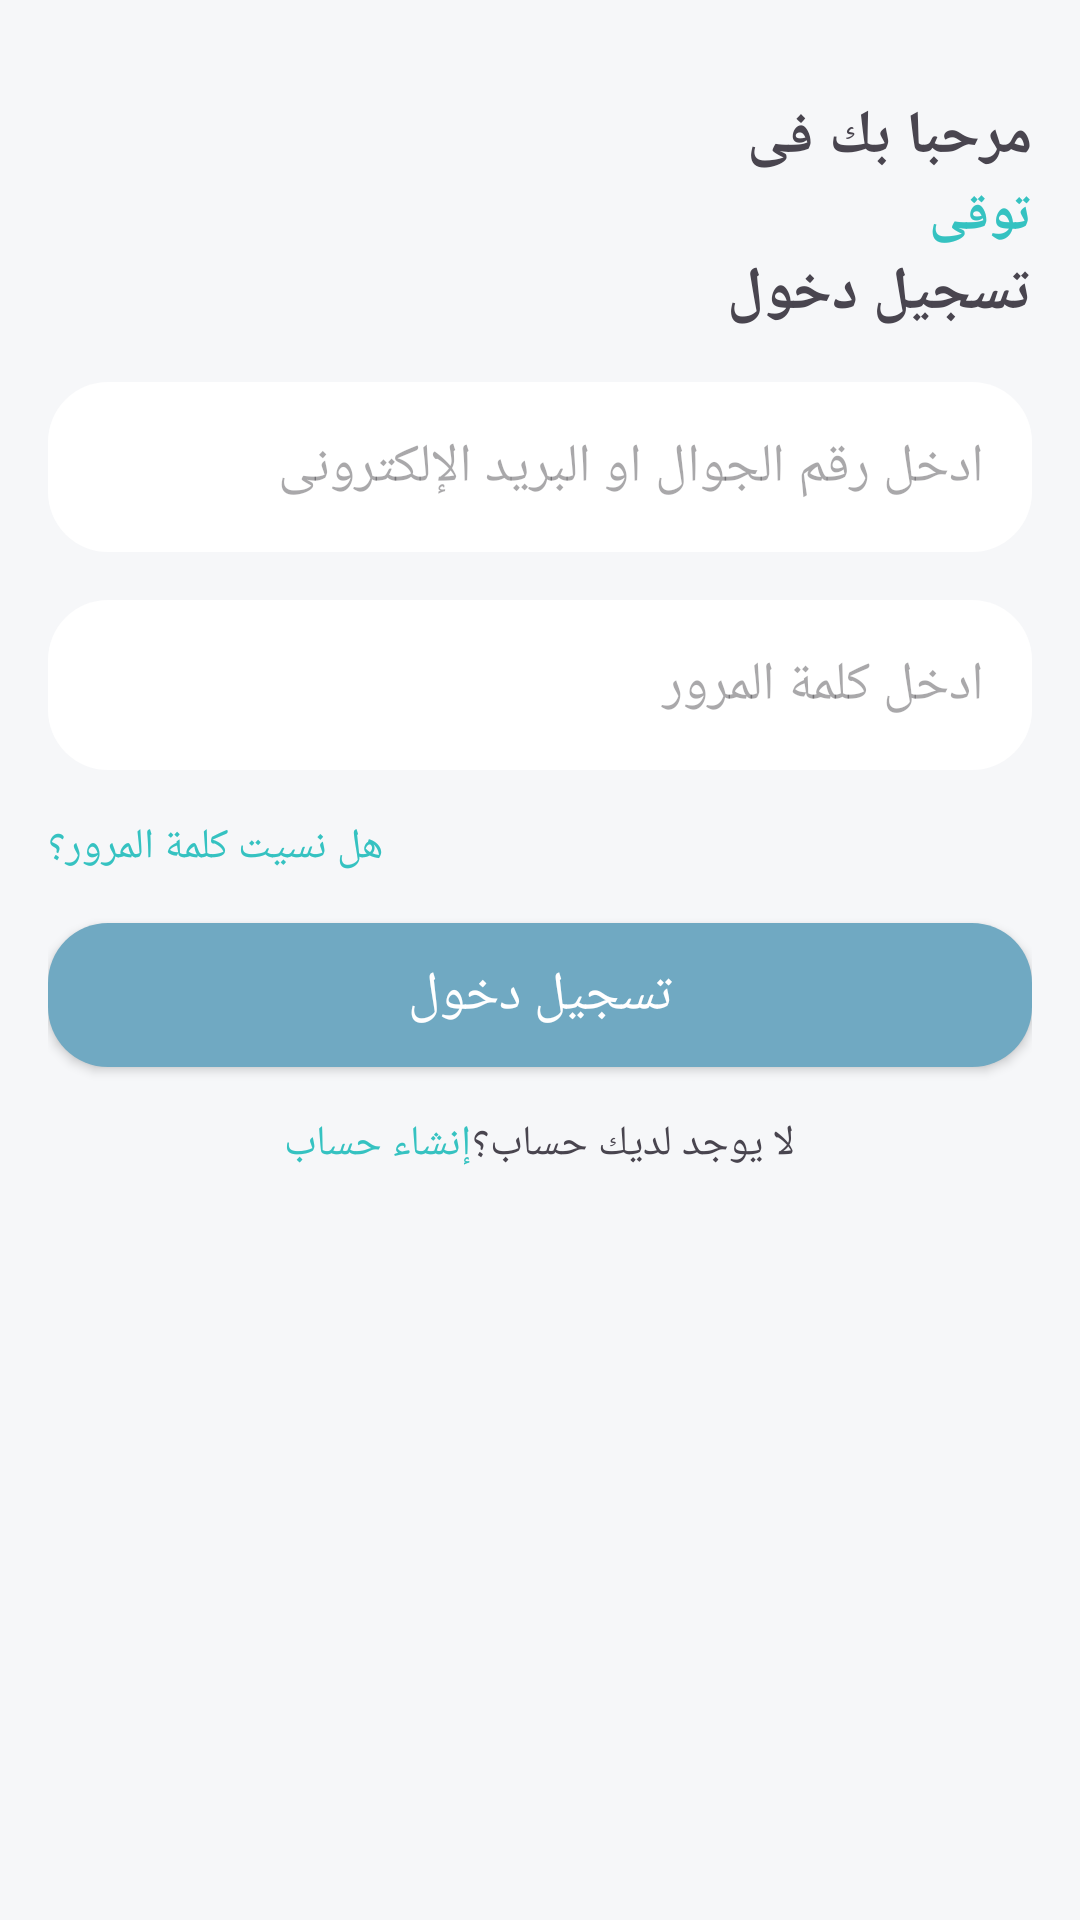

Write the Android layout XML for this screen, with the resource values it uses.
<!-- AndroidManifest.xml: application theme Theme.Touqa -->
<!-- res/layout/fragment_login.xml -->
<?xml version="1.0" encoding="utf-8"?>
<layout xmlns:android="http://schemas.android.com/apk/res/android">

    <data>

    </data>

    <ScrollView

        android:layout_width="match_parent"
        android:orientation="vertical"
        android:layout_height="match_parent"
        android:padding="16dp">

        <LinearLayout

            xmlns:android="http://schemas.android.com/apk/res/android"
            android:layout_width="match_parent"
            android:orientation="vertical"
            android:layout_height="wrap_content">

            <TextView
                android:layout_width="match_parent"
                android:layout_height="wrap_content"
                android:layout_marginTop="16dp"
                android:textSize="20sp"
                android:textStyle="bold"
                android:text="مرحبا بك فى " />

            <TextView
                android:layout_width="match_parent"
                android:layout_height="wrap_content"
                android:textSize="18sp"
                android:textColor="@color/blue11"
                android:textStyle="bold"
                android:text="توقى" />

            <TextView
                android:layout_width="match_parent"
                android:layout_height="wrap_content"
                android:textSize="20sp"
                android:textStyle="bold"
                android:text="تسجيل دخول" />

            <EditText
                android:id="@+id/editTextEmail"
                android:layout_width="match_parent"
                android:layout_height="wrap_content"
                android:layout_marginTop="16dp"
                android:padding="16dp"
                android:background="@drawable/corner_four"
                android:hint="ادخل رقم الجوال او البريد اﻹلكترونى" />


            <EditText
                android:id="@+id/editTextPassword"
                android:layout_width="match_parent"
                android:layout_height="wrap_content"
                android:layout_below="@id/editTextEmail"
                android:layout_marginTop="16dp"
                android:padding="16dp"
                android:background="@drawable/corner_four"
                android:hint="ادخل كلمة المرور" />

            <LinearLayout
                android:layout_width="match_parent"
                android:orientation="horizontal"
                android:layout_marginTop="16dp"
                android:layout_height="wrap_content">



                <TextView
                    android:id="@+id/forget_pass"
                    android:layout_width="wrap_content"
                    android:layout_height="wrap_content"
                    android:textColor="@color/blue11"
                    android:text="هل نسيت كلمة المرور؟" />

            </LinearLayout>

            <androidx.appcompat.widget.AppCompatButton
                android:id="@+id/buttonSignUp"
                android:layout_width="match_parent"
                android:layout_height="wrap_content"
                android:background="@drawable/corner_four"
android:backgroundTint="@color/color_button"
                android:textSize="18sp"
                android:textColor="@color/white"
                android:layout_marginTop="16dp"
                android:text="تسجيل دخول" />

            <LinearLayout
                android:layout_width="match_parent"
                android:orientation="horizontal"
                android:layout_gravity="center"
                android:layout_marginTop="16dp"
                android:gravity="center"
                android:layout_height="wrap_content">

                <TextView
                    android:id="@+id/sign_up"
                    android:layout_width="wrap_content"
                    android:textColor="@color/blue11"
                    android:layout_height="wrap_content"
                    android:text="إنشاء حساب" />

                <TextView
                    android:layout_width="wrap_content"
                    android:layout_height="wrap_content"
                    android:text="لا يوجد لديك حساب؟" />

            </LinearLayout>


        </LinearLayout>
    </ScrollView>
</layout>
<!-- resources referenced by this layout -->
<resources>
  <color name="blue11">#35C2C1</color>
  <color name="color_button">#70A9C2</color>
  <color name="white">#FFFFFFFF</color>
  <!-- drawable corner_four (drawable) -->
  <?xml version="1.0" encoding="utf-8"?>
  <shape xmlns:android="http://schemas.android.com/apk/res/android"
      android:shape="rectangle">
  
      <corners
          android:radius="20dp"/>
      <solid android:color="@color/white" />
  </shape>
  <style name="Theme.Touqa" parent="Base.Theme.Touqa" />
  <style name="Base.Theme.Touqa" parent="Theme.Material3.DayNight.NoActionBar">
          <item name="android:statusBarColor">@color/color_button</item>
  
          <item name="android:windowBackground">@color/background_screen</item>
      </style>
  <color name="background_screen">#F6F7F9</color>
</resources>
